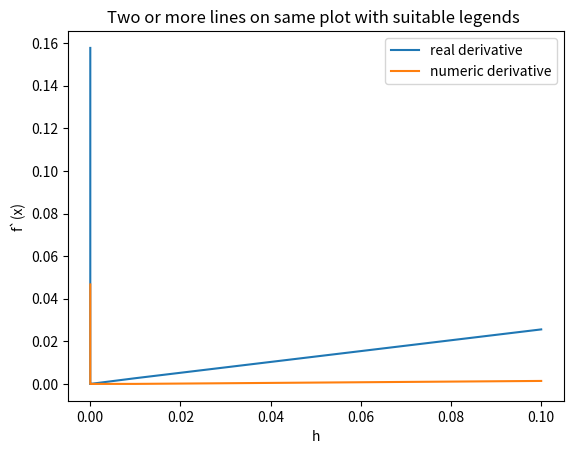

Recreate this plot in Python.
import matplotlib.pyplot as plt
import numpy as np


def numeric_better(x, h):
    return (np.cos(x + h) - np.cos(x - h)) / (2 * h)


def numeric_worse(x, h):
    return (np.cos(x + h) - np.cos(x)) / h


# line 1 points
x = 1
distances = [10 ** (-i) for i in range(1, 16)]
real_y = -np.sin(x)
numeric_better_y = [abs(numeric_better(x, distance) - real_y) for distance in distances]
numeric_worse_y = [abs(numeric_worse(x, distance) - real_y) for distance in distances]

plt.plot(distances, numeric_worse_y, label="real derivative")
plt.plot(distances, numeric_better_y, label="numeric derivative")

# plt.loglog(x, real_y, label="real derivative")

# # plotting the line 1 points
# line 2 points
# plotting the line 2 points
plt.xlabel("h")
# Set the y axis label of the current axis.
plt.ylabel("f`(x)")
# Set a title of the current axes.
plt.title("Two or more lines on same plot with suitable legends ")
# show a legend on the plot
plt.legend()
# Display a figure.
plt.show()
